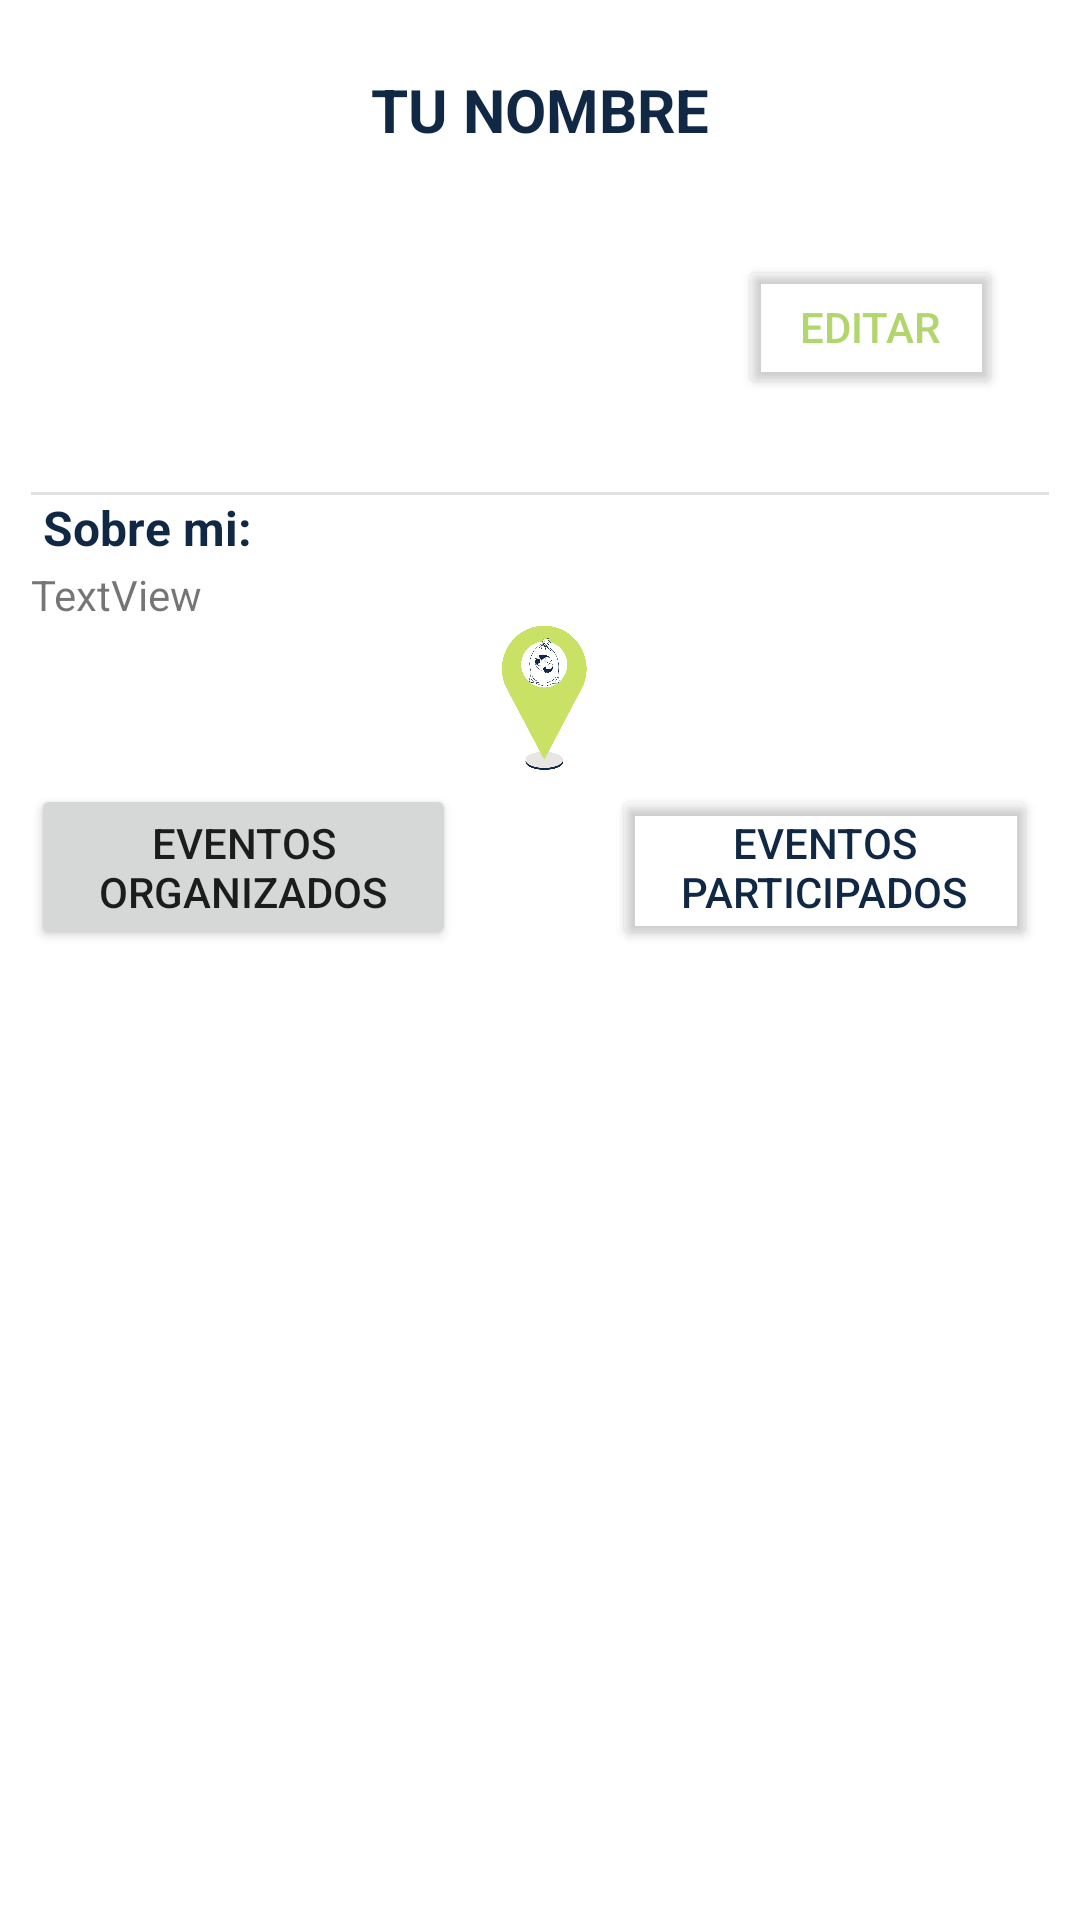

This screen was rendered from an Android layout file. Write that file and the resources it references.
<!-- AndroidManifest.xml: application theme Theme.CleanEvents -->
<!-- res/layout/fragment_perfil.xml -->
<?xml version="1.0" encoding="utf-8"?>
<androidx.constraintlayout.widget.ConstraintLayout xmlns:android="http://schemas.android.com/apk/res/android"
    xmlns:app="http://schemas.android.com/apk/res-auto"
    xmlns:tools="http://schemas.android.com/tools"
    android:layout_width="match_parent"
    android:layout_height="match_parent"
    android:orientation="vertical"
    tools:context=".PerfilFragment">

    <androidx.constraintlayout.widget.Guideline
        android:id="@+id/guideline27"
        android:layout_width="wrap_content"
        android:layout_height="wrap_content"
        android:orientation="vertical"
        app:layout_constraintGuide_percent="0.02872777" />

    <androidx.constraintlayout.widget.Guideline
        android:id="@+id/guideline28"
        android:layout_width="wrap_content"
        android:layout_height="wrap_content"
        android:orientation="horizontal"
        app:layout_constraintGuide_percent="0.02872777" />

    <androidx.constraintlayout.widget.Guideline
        android:id="@+id/guideline29"
        android:layout_width="wrap_content"
        android:layout_height="wrap_content"
        android:orientation="vertical"
        app:layout_constraintGuide_percent="0.97127223" />

    <Button
        android:id="@+id/btn_eventos_organizados"
        android:layout_width="0dp"
        android:layout_height="wrap_content"
        android:layout_marginEnd="52dp"
        android:text="@string/txt_btn_eventos_organizados"
        app:cornerRadius="30dp"
        app:layout_constraintBottom_toTopOf="@+id/guideline34"
        app:layout_constraintEnd_toStartOf="@+id/btn_eventos_participados"
        app:layout_constraintStart_toStartOf="@+id/guideline27"
        app:layout_constraintTop_toBottomOf="@+id/imageView4" />

    <Button
        android:id="@+id/btn_eventos_participados"
        android:layout_width="0dp"
        android:layout_height="wrap_content"
        android:layout_marginEnd="4dp"
        android:backgroundTint="@color/color_transparente"
        android:text="@string/txt_btn_eventos_participados"
        android:textColor="@color/color_acento"
        app:cornerRadius="30dp"
        app:layout_constraintBottom_toTopOf="@+id/guideline34"
        app:layout_constraintEnd_toStartOf="@+id/guideline29"
        app:layout_constraintStart_toEndOf="@+id/btn_eventos_organizados"
        app:layout_constraintTop_toBottomOf="@+id/imageView4"
        app:strokeColor="@color/color_acento"
        app:strokeWidth="1dp" />

    <View
        android:id="@+id/divider14"
        android:layout_width="0dp"
        android:layout_height="1dp"
        android:background="?android:attr/listDivider"
        app:layout_constraintEnd_toStartOf="@+id/guideline29"
        app:layout_constraintStart_toStartOf="@+id/guideline27"
        app:layout_constraintTop_toBottomOf="@+id/image_perfil" />

    <TextView
        android:id="@+id/txt_nombre_usuario"
        android:layout_width="0dp"
        android:layout_height="wrap_content"
        android:layout_marginBottom="4dp"
        android:drawableStart="@drawable/baseline_account_circle_24"
        android:drawableTint="@color/color_acento"
        android:lineSpacingExtra="8sp"
        android:text="tu nombre"
        android:textAlignment="center"
        android:textAllCaps="true"
        android:textColor="@color/color_acento"
        android:textSize="20sp"
        android:textStyle="bold"
        app:layout_constraintBottom_toTopOf="@+id/guideline25"
        app:layout_constraintEnd_toStartOf="@+id/guideline29"
        app:layout_constraintHorizontal_bias="1.0"
        app:layout_constraintStart_toStartOf="@+id/guideline27" />

    <TextView
        android:id="@+id/textView26"
        android:layout_width="wrap_content"
        android:layout_height="wrap_content"
        android:layout_marginStart="4dp"
        android:text="@string/txt_sobre_mi"
        android:textColor="@color/color_acento"
        android:textSize="16sp"
        android:textStyle="bold"
        app:layout_constraintStart_toStartOf="@+id/guideline27"
        app:layout_constraintTop_toBottomOf="@+id/divider14" />

    <TextView
        android:id="@+id/txt_descripcion"
        android:layout_width="0dp"
        android:layout_height="wrap_content"
        android:layout_marginTop="2dp"
        android:text="TextView"
        app:layout_constraintEnd_toStartOf="@+id/guideline29"
        app:layout_constraintStart_toStartOf="@+id/guideline27"
        app:layout_constraintTop_toBottomOf="@+id/textView26" />

    <Button
        android:id="@+id/btn_editar_perfil"
        android:layout_width="wrap_content"
        android:layout_height="wrap_content"
        android:backgroundTint="@color/color_transparente"
        android:text="@string/txt_btn_editar_perfil"
        android:textColor="@color/color_corporativo"
        app:cornerRadius="30dp"
        app:layout_constraintBottom_toBottomOf="@+id/image_perfil"
        app:layout_constraintEnd_toStartOf="@+id/guideline29"
        app:layout_constraintStart_toEndOf="@+id/image_perfil"
        app:layout_constraintTop_toTopOf="@+id/guideline25"
        app:strokeColor="@color/color_corporativo"
        app:strokeWidth="2dp" />

    <androidx.constraintlayout.widget.Guideline
        android:id="@+id/guideline25"
        android:layout_width="wrap_content"
        android:layout_height="wrap_content"
        android:orientation="horizontal"
        app:layout_constraintGuide_begin="54dp" />

    <ImageView
        android:id="@+id/image_perfil"
        android:layout_width="101dp"
        android:layout_height="110dp"
        android:src="@drawable/nodisponible"
        app:layout_constraintEnd_toStartOf="@+id/guideline29"
        app:layout_constraintStart_toStartOf="@+id/guideline27"
        app:layout_constraintTop_toTopOf="@+id/guideline25" />

    <ScrollView
        android:id="@+id/scrollView2"
        android:layout_width="0dp"
        android:layout_height="0dp"
        app:layout_constraintBottom_toBottomOf="parent"
        app:layout_constraintEnd_toStartOf="@+id/guideline29"
        app:layout_constraintStart_toStartOf="@+id/guideline27"
        app:layout_constraintTop_toTopOf="@+id/guideline34">

        <LinearLayout
            android:layout_width="match_parent"
            android:layout_height="wrap_content"
            android:orientation="vertical">

            <androidx.recyclerview.widget.RecyclerView
                android:id="@+id/recycler"
                android:layout_width="wrap_content"
                android:layout_height="wrap_content" />

        </LinearLayout>
    </ScrollView>

    <androidx.constraintlayout.widget.Guideline
        android:id="@+id/guideline34"
        android:layout_width="wrap_content"
        android:layout_height="wrap_content"
        android:orientation="horizontal"
        app:layout_constraintGuide_percent=".5" />

    <ImageView
        android:id="@+id/imageView4"
        android:layout_width="0dp"
        android:layout_height="50dp"
        android:src="@drawable/icnap"
        app:layout_constraintEnd_toStartOf="@+id/guideline29"
        app:layout_constraintHorizontal_bias="0.0"
        app:layout_constraintStart_toStartOf="@+id/guideline27"
        app:layout_constraintTop_toBottomOf="@+id/txt_descripcion" />

</androidx.constraintlayout.widget.ConstraintLayout>
<!-- resources referenced by this layout -->
<resources>
  <color name="color_acento">#102844</color>
  <color name="color_corporativo">#B1D66D</color>
  <color name="color_transparente">#00000000</color>
  <!-- drawable icnap: png bitmap (drawable, 40046 bytes) -->
  <string name="txt_btn_editar_perfil">Editar</string>
  <string name="txt_btn_eventos_organizados">Eventos Organizados</string>
  <string name="txt_btn_eventos_participados">Eventos Participados</string>
  <string name="txt_sobre_mi">Sobre mi: </string>
  <style name="Theme.CleanEvents" parent="Theme.MaterialComponents.DayNight.NoActionBar">
          
          <item name="colorPrimary">@color/color_corporativo</item>
          <item name="colorPrimaryVariant">@color/purple_700</item>
          <item name="colorOnPrimary">@color/white</item>
          
          <item name="colorSecondary">@color/color_acento</item>
          <item name="colorSecondaryVariant">@color/white</item>
          <item name="colorOnSecondary">@color/color_boton_main</item>
          
          <item name="android:statusBarColor" tools:targetApi="l">?attr/colorPrimaryVariant</item>
          
  
          <item name="android:textColorSecondary">@color/color_boton_main</item>
          <item name="actionOverflowButtonStyle">@style/DotsDarkTheme</item>
  
      </style>
  <color name="purple_700">#FF3700B3</color>
  <color name="white">#FFFFFFFF</color>
  <color name="color_boton_main">#88A652</color>
  <style name="DotsDarkTheme" parent="@style/Widget.AppCompat.ActionButton.Overflow">
          <item name="android:tint">@color/white</item>
      </style>
</resources>
